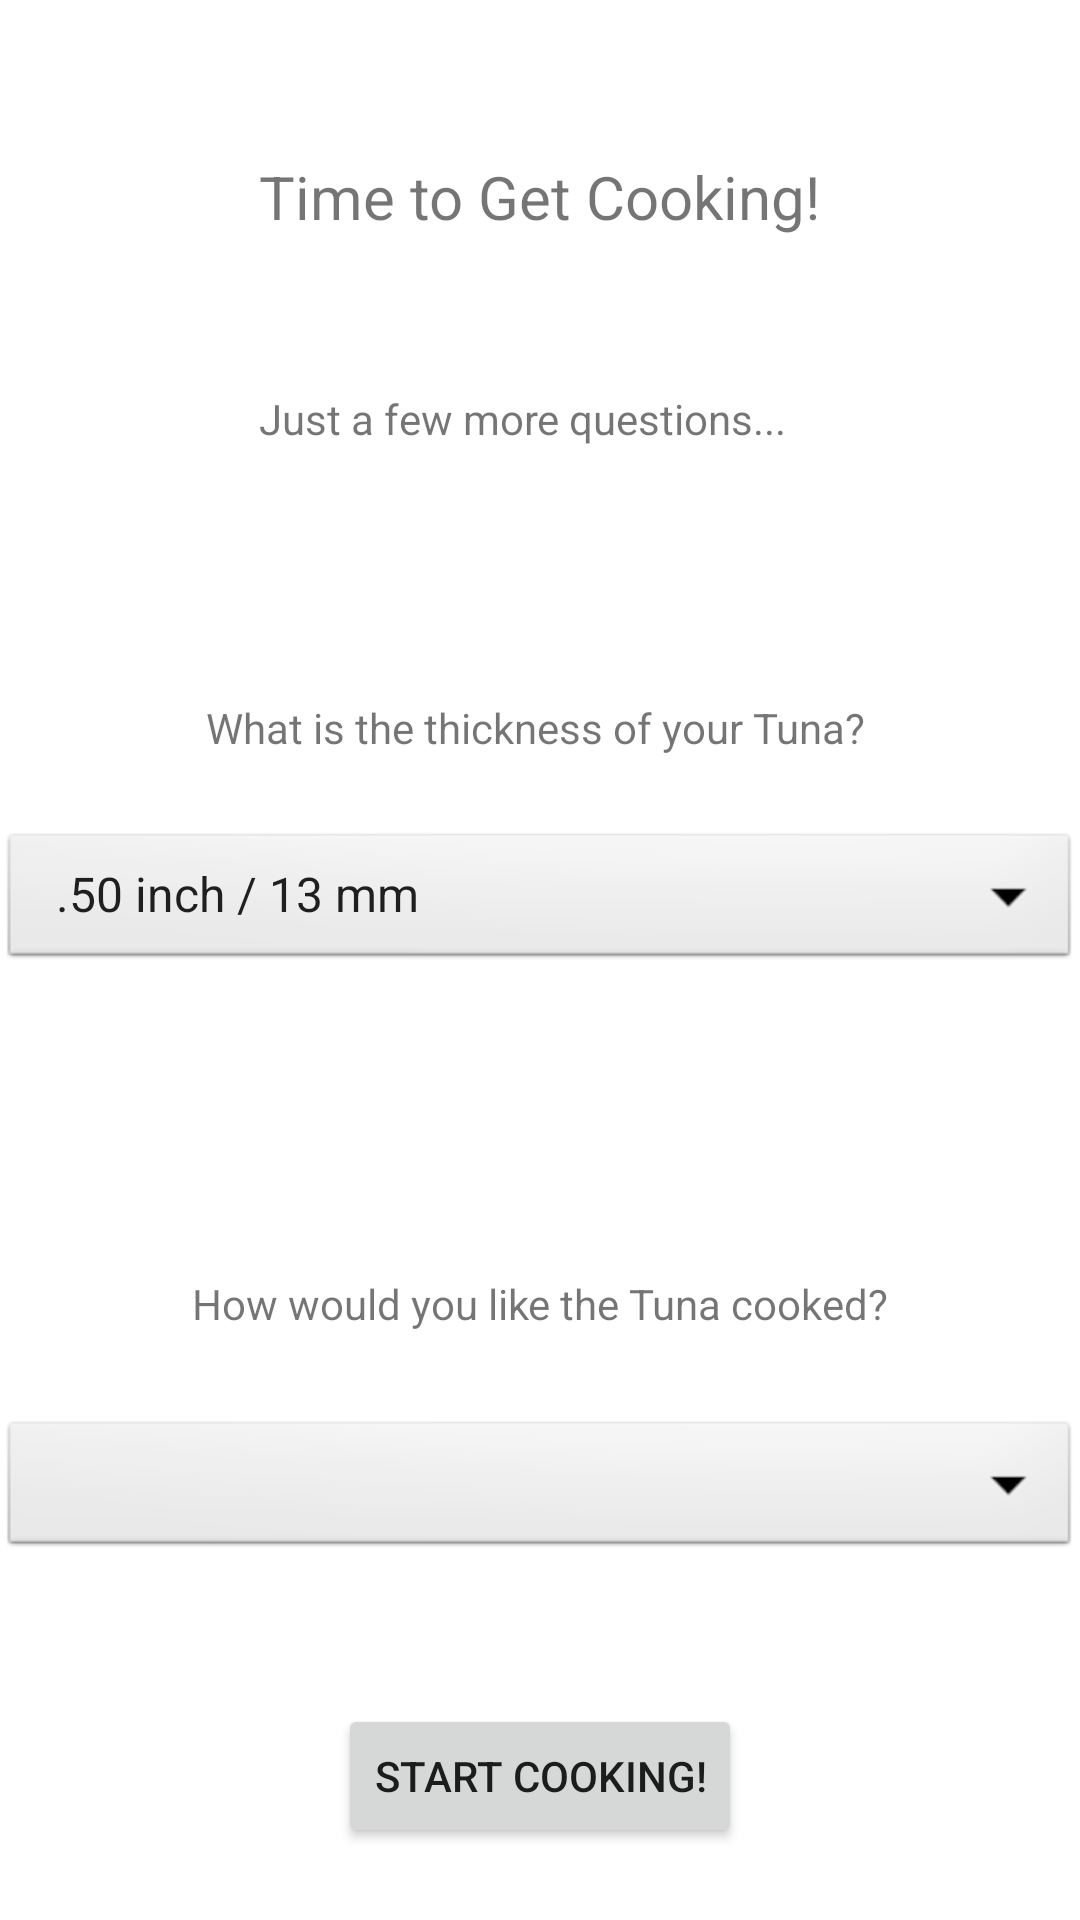

Here is an Android app screen rendered from its layout file. Give the layout XML and the strings, colors and styles it references.
<!-- AndroidManifest.xml: application theme Theme.SousVide -->
<!-- res/layout/activity_tuna.xml -->
<?xml version="1.0" encoding="utf-8"?>
<ScrollView xmlns:android="http://schemas.android.com/apk/res/android"
    xmlns:app="http://schemas.android.com/apk/res-auto"
    xmlns:tools="http://schemas.android.com/tools"
    android:layout_width="match_parent"
    android:layout_height="match_parent"
    tools:context=".TypeBeefCook"
    >

    <androidx.constraintlayout.widget.ConstraintLayout
        android:layout_width="match_parent"
        android:layout_height="match_parent"
        tools:context=".Tuna">

        <Spinner
            android:id="@+id/spinTuna"
            android:layout_width="0dp"
            android:layout_height="wrap_content"
            android:layout_marginTop="276dp"
            android:background="@android:drawable/btn_dropdown"
            android:contentDescription="Pick Thickness"
            android:entries="@array/FishThick"
            android:spinnerMode="dropdown"
            app:layout_constraintEnd_toEndOf="parent"
            app:layout_constraintHorizontal_bias="0.0"
            app:layout_constraintStart_toStartOf="parent"
            app:layout_constraintTop_toTopOf="parent" />

        <TextView
            android:id="@+id/textView5"
            android:layout_width="wrap_content"
            android:layout_height="wrap_content"
            android:layout_marginTop="233dp"
            android:text="What is the thickness of your Tuna? "
            android:textSize="14sp"
            app:layout_constraintEnd_toEndOf="parent"
            app:layout_constraintHorizontal_bias="0.5"
            app:layout_constraintStart_toStartOf="parent"
            app:layout_constraintTop_toTopOf="parent" />

        <TextView
            android:id="@+id/textView6"
            android:layout_width="wrap_content"
            android:layout_height="wrap_content"
            android:layout_marginTop="52dp"
            android:text="Time to Get Cooking!"
            android:textSize="20sp"
            app:layout_constraintEnd_toEndOf="parent"
            app:layout_constraintStart_toStartOf="parent"
            app:layout_constraintTop_toTopOf="parent" />

        <TextView
            android:id="@+id/textView7"
            android:layout_width="wrap_content"
            android:layout_height="wrap_content"
            android:layout_marginTop="51dp"
            android:text="Just a few more questions..."
            app:layout_constraintStart_toStartOf="@+id/textView6"
            app:layout_constraintTop_toBottomOf="@+id/textView6" />

        <Spinner
            android:id="@+id/spinTimeCook"
            android:layout_width="0dp"
            android:layout_height="wrap_content"
            android:layout_marginTop="472dp"
            android:background="@android:drawable/btn_dropdown"
            android:contentDescription="Pick Time"
            android:spinnerMode="dropdown"
            app:layout_constraintEnd_toEndOf="parent"
            app:layout_constraintHorizontal_bias="0.0"
            app:layout_constraintStart_toStartOf="parent"
            app:layout_constraintTop_toTopOf="parent" />

        <TextView
            android:id="@+id/textView8"
            android:layout_width="wrap_content"
            android:layout_height="wrap_content"
            android:layout_marginBottom="28dp"
            android:text="How would you like the Tuna cooked?"
            android:textSize="14sp"
            app:layout_constraintBottom_toTopOf="@+id/spinTimeCook"
            app:layout_constraintEnd_toEndOf="parent"
            app:layout_constraintStart_toStartOf="parent" />

        <Button
            android:id="@+id/CookDisplaypage"
            android:layout_width="wrap_content"
            android:layout_height="wrap_content"
            android:layout_marginTop="568dp"
            android:text="Start Cooking!"
            app:layout_constraintEnd_toEndOf="parent"
            app:layout_constraintStart_toStartOf="parent"
            app:layout_constraintTop_toTopOf="parent" />

    </androidx.constraintlayout.widget.ConstraintLayout>

</ScrollView>
<!-- resources referenced by this layout -->
<resources>
  <string-array name="FishThick">
  
          <item>.50 inch / 13 mm</item>
          <item>1.00 inch / 25 mm</item>
          <item>1.50 inch / 38 mm</item>
          <item>2.00 inch / 51 mm</item>
          <item>2.50 inch / 63 mm</item>
          <item>3.00 inch / 76 mm</item>
      </string-array>
  <style name="Theme.SousVide" parent="Theme.MaterialComponents.DayNight.DarkActionBar">
          
          <item name="colorPrimary">@color/purple_500</item>
          <item name="colorPrimaryVariant">@color/purple_700</item>
          <item name="colorOnPrimary">@color/white</item>
          
          <item name="colorSecondary">@color/teal_200</item>
          <item name="colorSecondaryVariant">@color/teal_700</item>
          <item name="colorOnSecondary">@color/black</item>
          
          <item name="android:statusBarColor" tools:targetApi="l">?attr/colorPrimaryVariant</item>
          
      </style>
  <!-- not gathered from this repository: default colours our renderer supplied (Android Studio template values) -->
  <color name="purple_500">#FF6200EE</color>
  <color name="purple_700">#FF3700B3</color>
  <color name="teal_200">#FF03DAC5</color>
  <color name="teal_700">#FF018786</color>
  <color name="black">#FF000000</color>
  <color name="white">#FFFFFFFF</color>
</resources>
